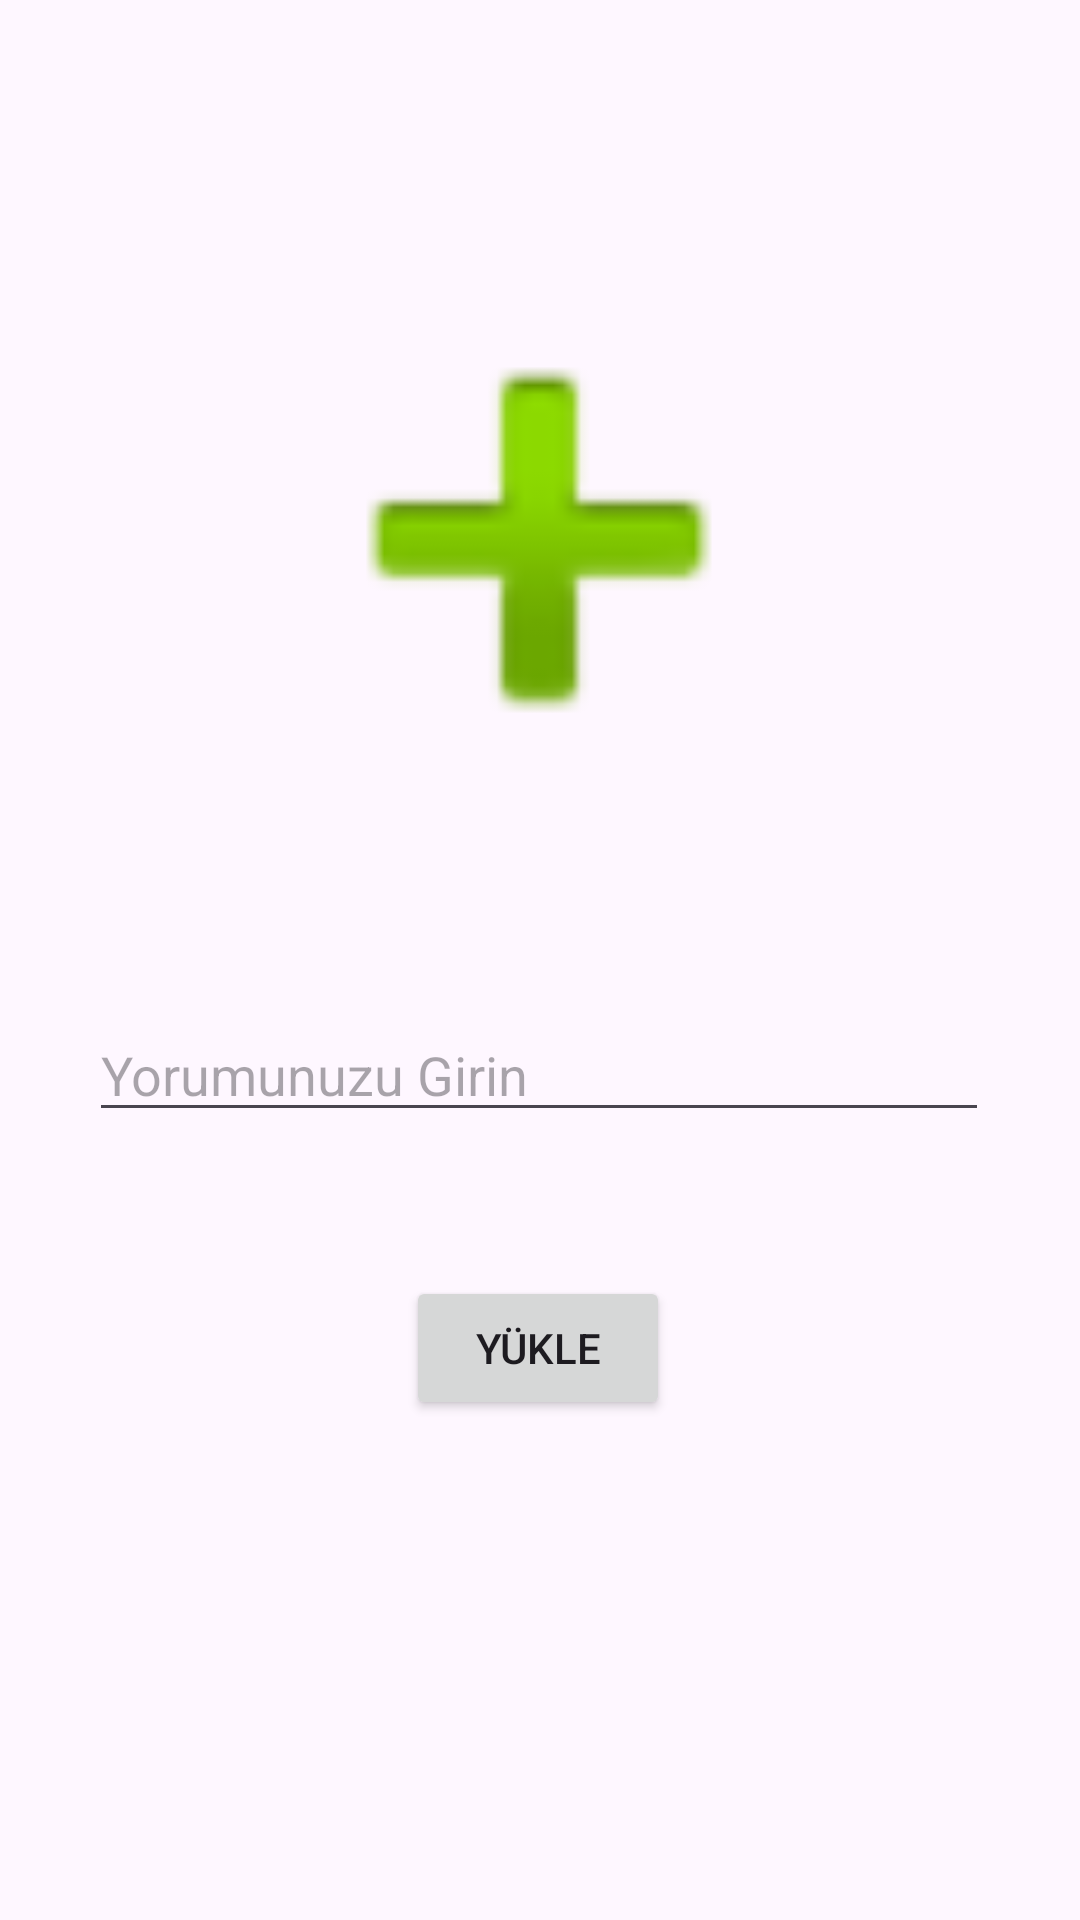

Layout XML and referenced resources for this Android screen:
<!-- AndroidManifest.xml: application theme Theme.Fotoshare -->
<!-- res/layout/fragment_yukleme.xml -->
<?xml version="1.0" encoding="utf-8"?>
<androidx.constraintlayout.widget.ConstraintLayout
    xmlns:android="http://schemas.android.com/apk/res/android"
    xmlns:app="http://schemas.android.com/apk/res-auto"
    xmlns:tools="http://schemas.android.com/tools"
    android:layout_width="match_parent"
    android:layout_height="match_parent"
    tools:context=".view.YuklemeFragment">


    <ImageView
        android:id="@+id/imageView"
        android:layout_width="300dp"
        android:layout_height="200dp"
        android:layout_marginTop="80dp"
        android:src="@android:drawable/ic_input_add"
        app:layout_constraintEnd_toEndOf="parent"
        app:layout_constraintHorizontal_bias="0.495"
        app:layout_constraintStart_toStartOf="parent"
        app:layout_constraintTop_toTopOf="parent" />

    <EditText
        android:id="@+id/commentText"
        android:layout_width="300dp"
        android:layout_height="wrap_content"
        android:layout_marginTop="56dp"
        android:ems="10"
        android:hint="Yorumunuzu Girin"
        android:inputType="text"
        app:layout_constraintEnd_toEndOf="parent"
        app:layout_constraintHorizontal_bias="0.495"
        app:layout_constraintStart_toStartOf="parent"
        app:layout_constraintTop_toBottomOf="@+id/imageView" />

    <Button
        android:id="@+id/yukleButton"
        android:layout_width="wrap_content"
        android:layout_height="wrap_content"
        android:layout_marginTop="48dp"
        android:text="Yükle"
        app:layout_constraintEnd_toEndOf="parent"
        app:layout_constraintHorizontal_bias="0.498"
        app:layout_constraintStart_toStartOf="parent"
        app:layout_constraintTop_toBottomOf="@+id/commentText" />
</androidx.constraintlayout.widget.ConstraintLayout>
<!-- resources referenced by this layout -->
<resources>
  <style name="Theme.Fotoshare" parent="Base.Theme.Fotoshare" />
  <style name="Base.Theme.Fotoshare" parent="Theme.Material3.DayNight.NoActionBar">
          
          
      </style>
</resources>
